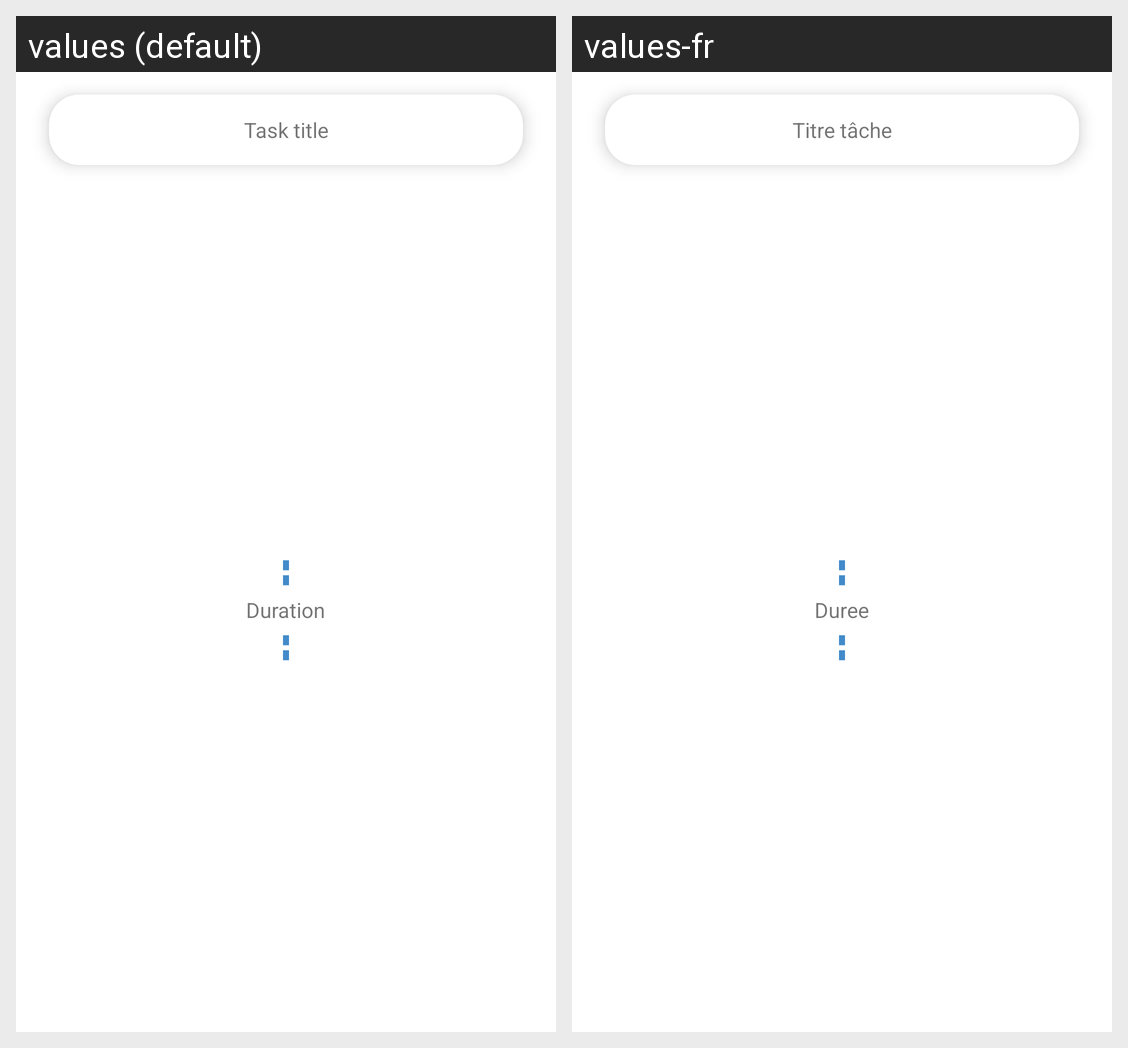

Translations of the strings shown on this Android screen, per locale in the grid:
Android screen res/layout/tache_item_layout_edit.xml rendered under 2 locales, left to right: values (default), values-fr. Device: Nexus 5 (rendered at 1080×1920; each locale shown at half size, 540×960, under a caption strip naming it); theme AppTheme.
Strings drawn on this screen, with the default value and each locale's value (text and hints the layout hard-codes, and strings that could not be matched under every locale, appear in the picture but are not listed):

titre_tache
  values: Task title
  values-fr: Titre tâche

duree
  values: Duration
  values-fr: Duree
